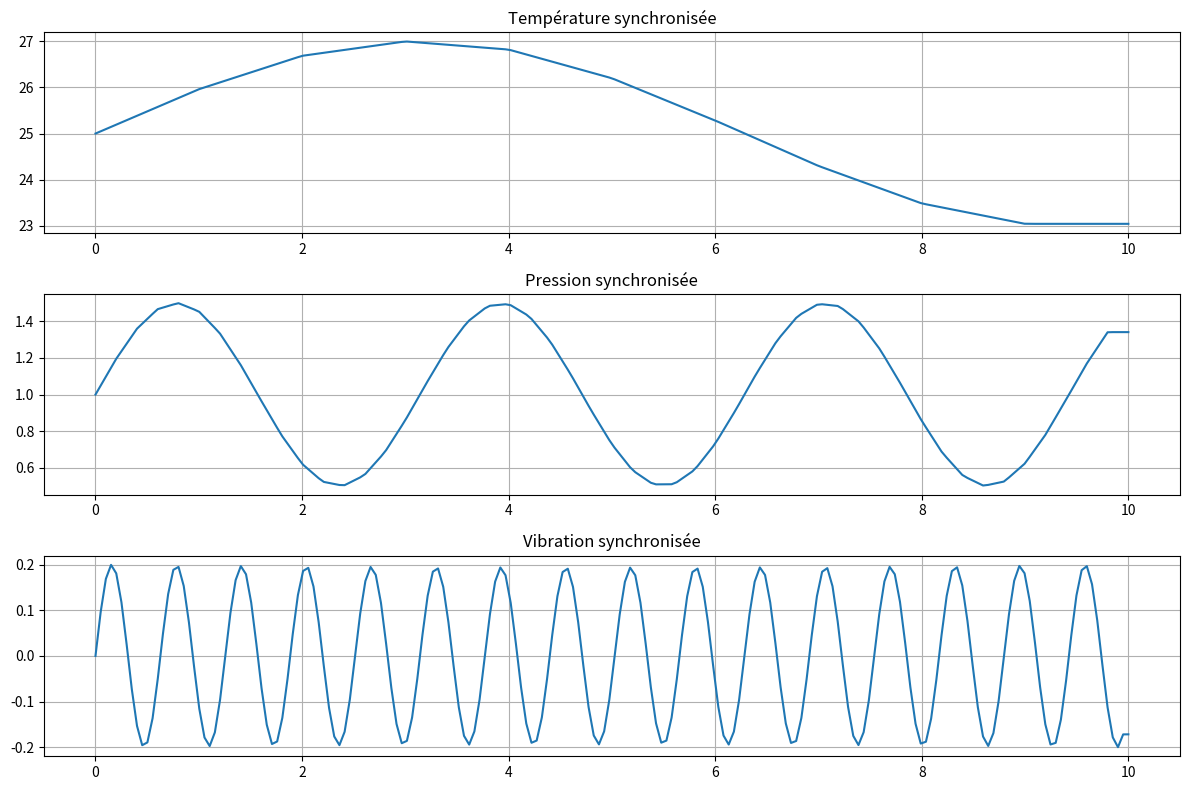

Python code for this plot:
import numpy as np
import pandas as pd
import matplotlib.pyplot as plt

# Paramètres
duree = 10
fs_temp = 1
fs_press = 5
fs_vib = 20

# Temps
t_temp = np.arange(0, duree, 1 / fs_temp)
t_press = np.arange(0, duree, 1 / fs_press)
t_vib = np.arange(0, duree, 1 / fs_vib)

# Simulation
temp = 25 + 2 * np.sin(0.5 * t_temp)
press = 1 + 0.5 * np.sin(2 * t_press)
vib = 0.2 * np.sin(10 * t_vib)

# Synchronisation
t_common = np.linspace(0, duree, 200)
temp_sync = np.interp(t_common, t_temp, temp)
press_sync = np.interp(t_common, t_press, press)
vib_sync = np.interp(t_common, t_vib, vib)

# Sauvegarde
df = pd.DataFrame({
    "Temps": t_common,
    "Température": temp_sync,
    "Pression": press_sync,
    "Vibration": vib_sync
})

df.to_csv("data.csv", index=False)

# Graphiques
plt.figure(figsize=(12, 8))

plt.subplot(3, 1, 1)
plt.plot(t_common, temp_sync)
plt.title("Température synchronisée")
plt.grid(True)

plt.subplot(3, 1, 2)
plt.plot(t_common, press_sync)
plt.title("Pression synchronisée")
plt.grid(True)

plt.subplot(3, 1, 3)
plt.plot(t_common, vib_sync)
plt.title("Vibration synchronisée")
plt.grid(True)

plt.tight_layout()
plt.show()
